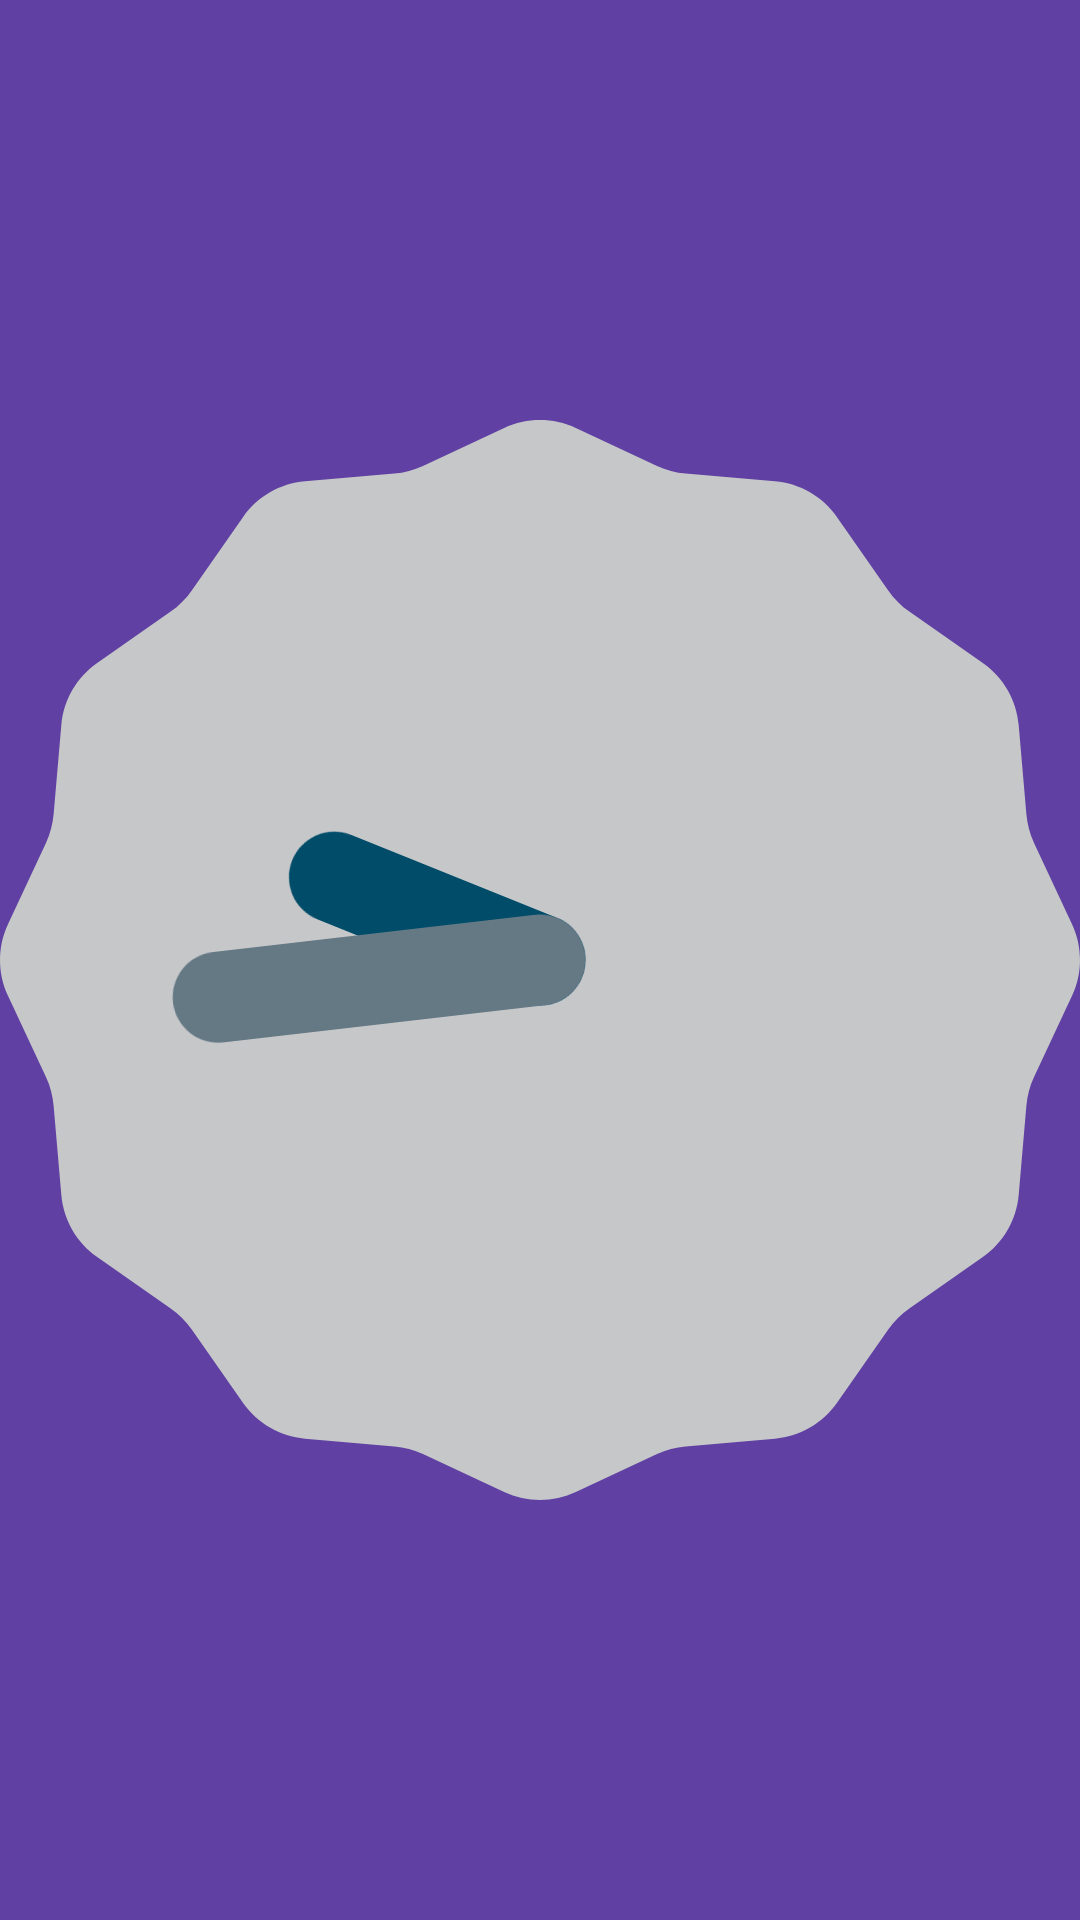

Android layout source for this screen:
<!-- AndroidManifest.xml: application theme Theme.TP3Fragement -->
<!-- res/layout/frag_digital.xml -->
<?xml version="1.0" encoding="utf-8"?>
<androidx.constraintlayout.widget.ConstraintLayout xmlns:android="http://schemas.android.com/apk/res/android"
    android:layout_width="match_parent"
    android:layout_height="match_parent">

    <AnalogClock
        android:layout_width="match_parent"
        android:layout_height="match_parent"
        android:background="@color/purple" />
</androidx.constraintlayout.widget.ConstraintLayout>
<!-- resources referenced by this layout -->
<resources>
  <color name="purple">#6040A3</color>
  <style name="Theme.TP3Fragement" parent="Base.Theme.TP3Fragement" />
  <style name="Base.Theme.TP3Fragement" parent="Theme.MaterialComponents.DayNight.DarkActionBar">&gt;
          
          
      </style>
</resources>
